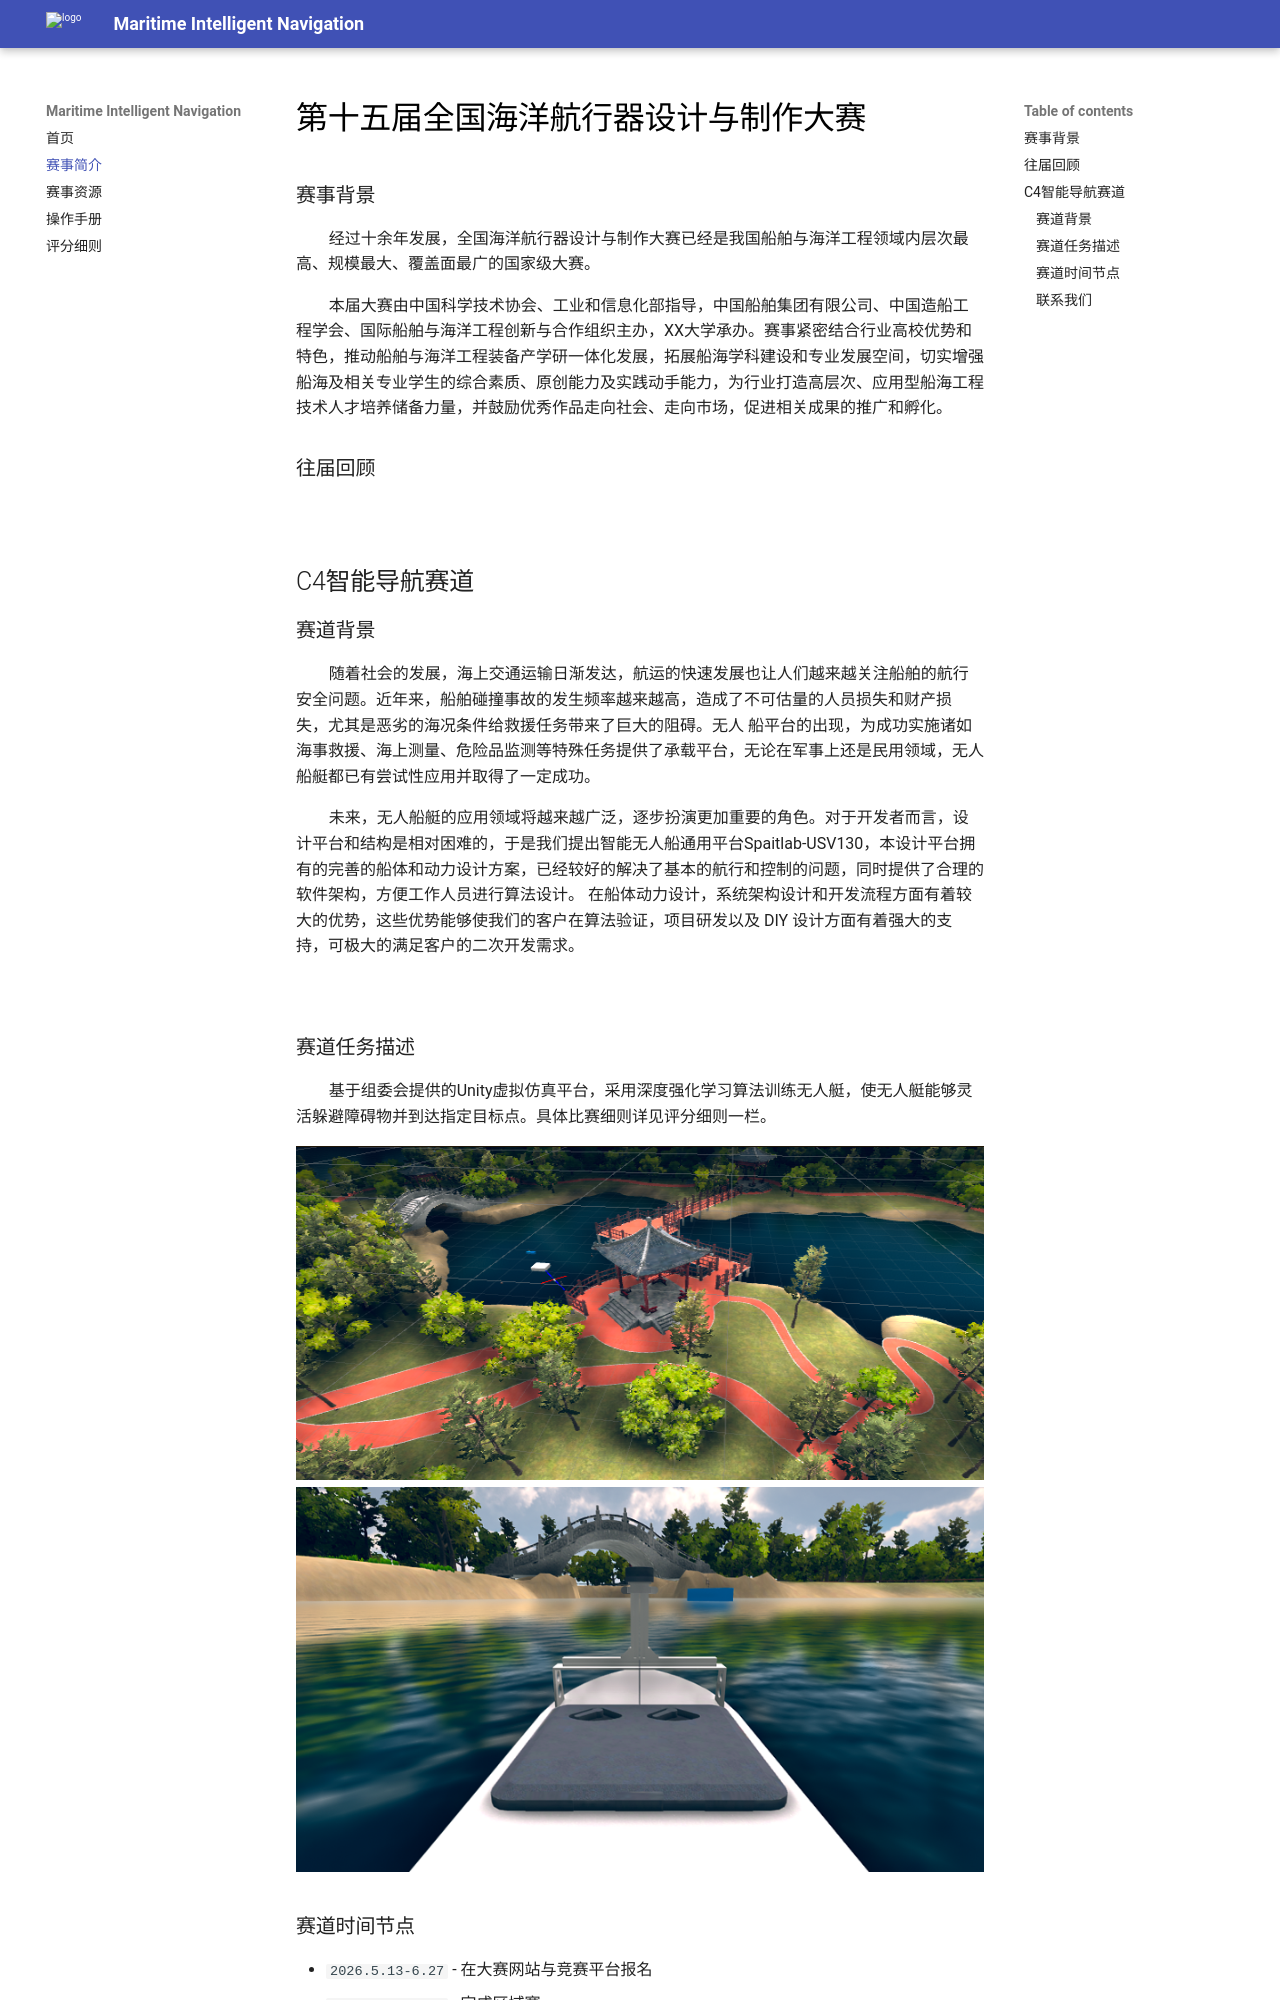

repository: spaitlab/Maritime-Intelligent-Navigation-2026 · page: 赛事简介/index.html · generator: mkdocs

# 第十五届全国海洋航行器设计与制作大赛
### 赛事背景
&emsp;&emsp;经过十余年发展，全国海洋航行器设计与制作大赛已经是我国船舶与海洋工程领域内层次最高、规模最大、覆盖面最广的国家级大赛。

&emsp;&emsp;本届大赛由中国科学技术协会、工业和信息化部指导，中国船舶集团有限公司、中国造船工程学会、国际船舶与海洋工程创新与合作组织主办，XX大学承办。赛事紧密结合行业高校优势和特色，推动船舶与海洋工程装备产学研一体化发展，拓展船海学科建设和专业发展空间，切实增强船海及相关专业学生的综合素质、原创能力及实践动手能力，为行业打造高层次、应用型船海工程技术人才培养储备力量，并鼓励优秀作品走向社会、走向市场，促进相关成果的推广和孵化。

### 往届回顾

![](imagsea/往届回顾.jpg)


## C4智能导航赛道

###  赛道背景    
&emsp;&emsp;随着社会的发展，海上交通运输日渐发达，航运的快速发展也让人们越来越关注船舶的航行安全问题。近年来，船舶碰撞事故的发生频率越来越高，造成了不可估量的人员损失和财产损 失，尤其是恶劣的海况条件给救援任务带来了巨大的阻碍。无人 船平台的出现，为成功实施诸如海事救援、海上测量、危险品监测等特殊任务提供了承载平台，无论在军事上还是民用领域，无人船艇都已有尝试性应用并取得了一定成功。

&emsp;&emsp;未来，无人船艇的应用领域将越来越广泛，逐步扮演更加重要的角色。对于开发者而言，设计平台和结构是相对困难的，于是我们提出智能无人船通用平台Spaitlab-USV130，本设计平台拥有的完善的船体和动力设计方案，已经较好的解决了基本的航行和控制的问题，同时提供了合理的软件架构，方便工作人员进行算法设计。 在船体动力设计，系统架构设计和开发流程方面有着较大的优势，这些优势能够使我们的客户在算法验证，项目研发以及 DIY 设计方面有着强大的支持，可极大的满足客户的二次开发需求。

![](imagsea/无人艇.png)

### 赛道任务描述

&emsp;&emsp;基于组委会提供的Unity虚拟仿真平台，采用深度强化学习算法训练无人艇，使无人艇能够灵活躲避障碍物并到达指定目标点。具体比赛细则详见评分细则一栏。

![](image/北湖场景.png)
![](image/北湖场景船视角.png)
